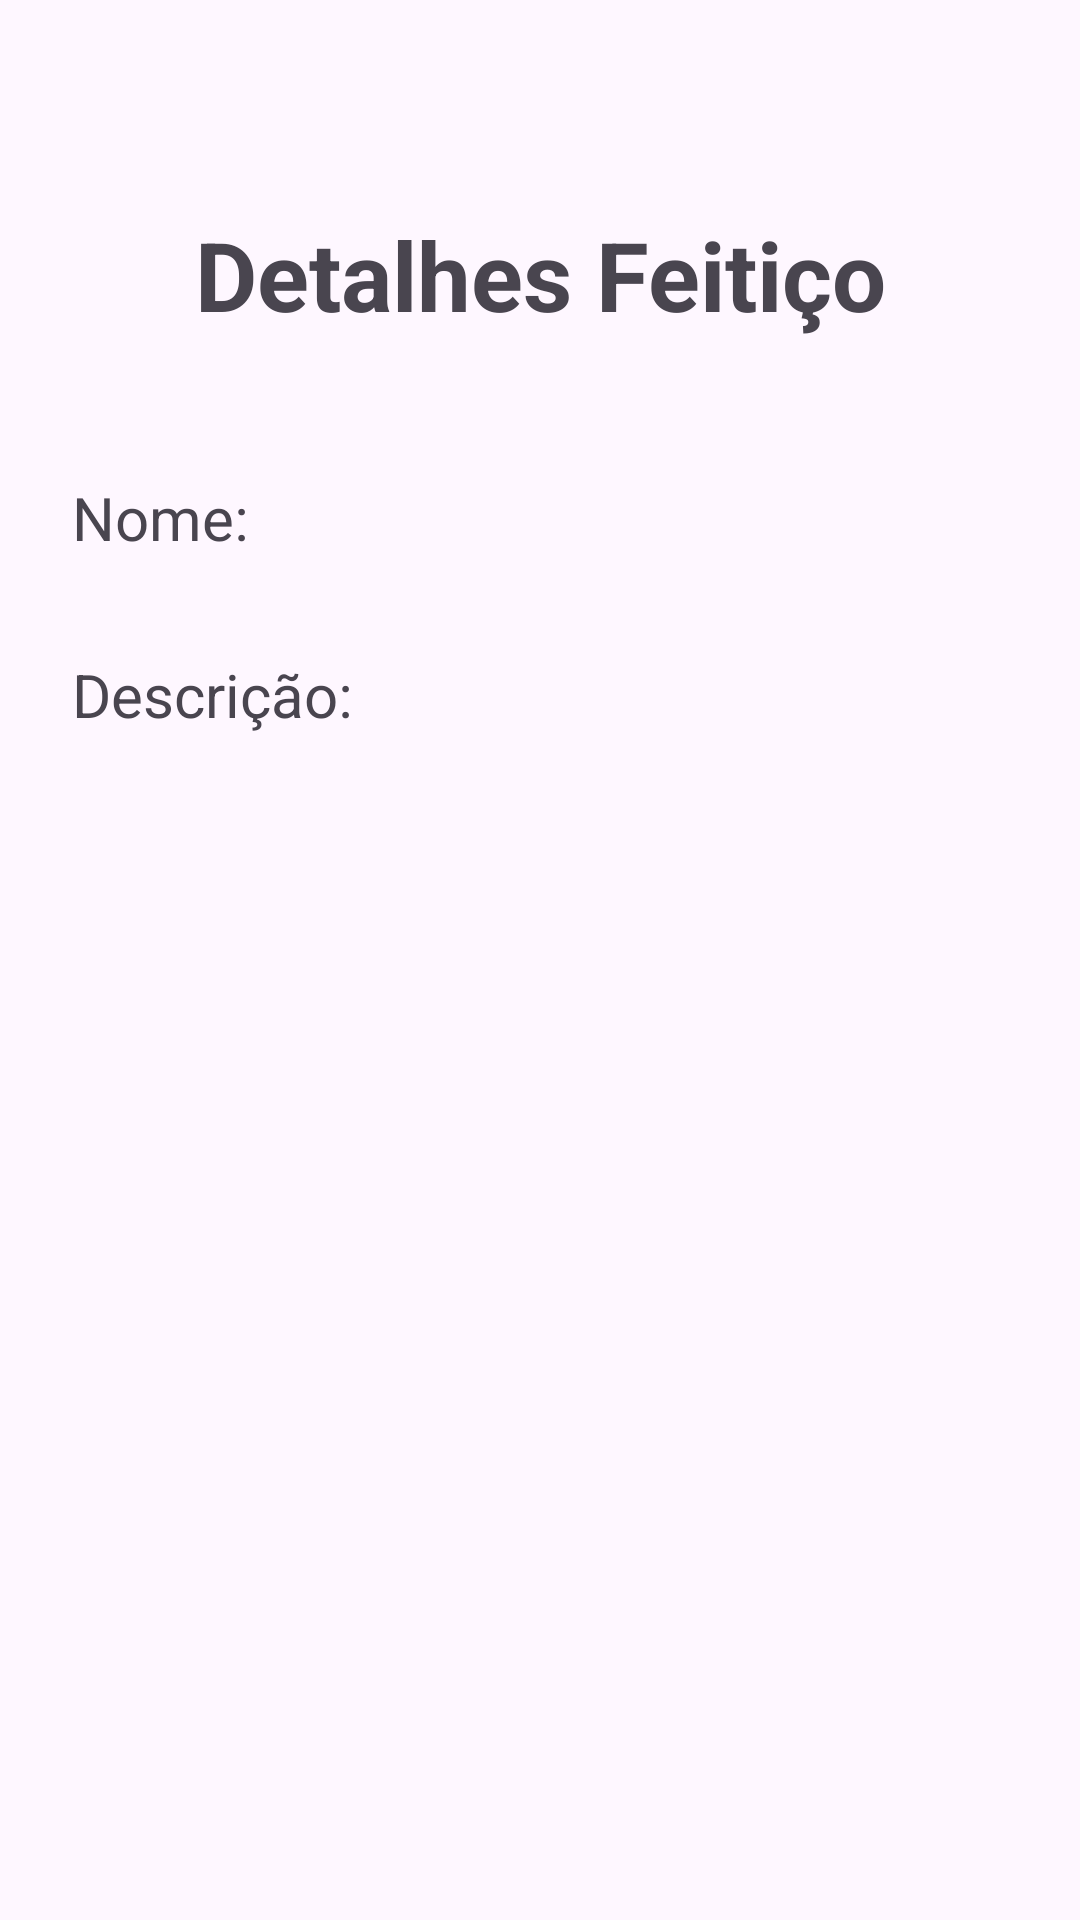

Produce the Android XML layout that renders to this screen, including the resource entries it uses.
<!-- AndroidManifest.xml: application theme Theme.HpApi -->
<!-- res/layout/activity_detail_spell.xml -->
<?xml version="1.0" encoding="utf-8"?>
<LinearLayout
    xmlns:android="http://schemas.android.com/apk/res/android"
    xmlns:app="http://schemas.android.com/apk/res-auto"
    xmlns:tools="http://schemas.android.com/tools"
    android:id="@+id/main"
    android:padding="24dp"
    android:orientation="vertical"
    android:layout_width="match_parent"
    android:layout_height="match_parent"
    tools:context=".controller.DetailSpell">

    <View
        android:layout_width="wrap_content"
        android:layout_height="30dp"/>

    <TextView
        android:id="@+id/titleTextView"
        android:layout_width="match_parent"
        android:layout_height="wrap_content"
        android:textSize="32sp"
        android:textStyle="bold"
        android:gravity="center"
        android:text="Detalhes Feitiço"
        android:paddingTop="16dp"
        android:paddingBottom="16dp"/>

    <TextView
        android:id="@+id/nameSpellTextView"
        android:layout_width="match_parent"
        android:layout_height="wrap_content"
        android:textSize="20sp"
        android:text="Nome: "
        android:paddingTop="30dp"
        android:paddingBottom="16dp"/>

    <TextView
        android:id="@+id/descriptionSpellTextView"
        android:layout_width="match_parent"
        android:layout_height="wrap_content"
        android:textSize="20sp"
        android:text="Descrição: "
        android:paddingTop="16dp"
        android:paddingBottom="16dp"/>

</LinearLayout>
<!-- resources referenced by this layout -->
<resources>
  <style name="Theme.HpApi" parent="Base.Theme.HpApi" />
  <style name="Base.Theme.HpApi" parent="Theme.Material3.DayNight.NoActionBar">
          <item name="colorPrimary">@color/blue_500</item>
          <item name="colorPrimaryVariant">@color/blue_700</item>
          <item name="colorOnPrimary">@color/white</item>
      </style>
  <color name="blue_500">#2196F3</color>
  <color name="blue_700">#1976D2</color>
  <color name="white">#FFFFFFFF</color>
</resources>
